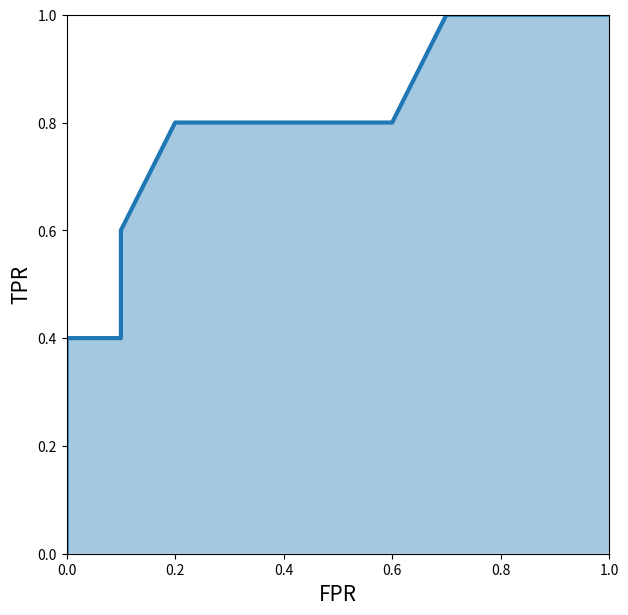

The matplotlib source for this figure:
import matplotlib.pyplot as plt


def true_positive(y_true, y_pred):
    """
    Function to calculate True Positives
    :param y_true: list of true values
    :param y_pred: list of predicted values
    :return: number of true positives
    """
    # initialize
    tp = 0
    for yt, yp in zip(y_true, y_pred):
        if yt == 1 and yp == 1:
            tp += 1
    return tp


def true_negative(y_true, y_pred):
    """
    Function to calculate True Negatives
    :param y_true: list of true values
    :param y_pred: list of predicted values
    :return: number of true negatives
    """
    # initialize
    tn = 0
    for yt, yp in zip(y_true, y_pred):
        if yt == 0 and yp == 0:
            tn += 1
    return tn


def false_positive(y_true, y_pred):
    """
    Function to calculate False Positives
    :param y_true: list of true values
    :param y_pred: list of predicted values
    :return: number of false positives
    """
    # initialize
    fp = 0
    for yt, yp in zip(y_true, y_pred):
        if yt == 0 and yp == 1:
            fp += 1
    return fp


def false_negative(y_true, y_pred):
    """
    Function to calculate False Negatives
    :param y_true: list of true values
    :param y_pred: list of predicted values
    :return: number of false negatives
    """
    # initialize
    fn = 0
    for yt, yp in zip(y_true, y_pred):
        if yt == 1 and yp == 0:
            fn += 1
    return fn


def recall(y_true, y_pred):
    """
    Function to calculate recall
    :param y_true: list of true values
    :param y_pred: list of predicted values
    :return: recall score
    """
    tp = true_positive(y_true, y_pred)
    fn = false_negative(y_true, y_pred)
    recall = tp / (tp + fn)
    return recall

def precision(y_true, y_pred):
    """
    Function to calculate precision
    :param y_true: list of true values
    :param y_pred: list of predicted values
    :return: precision score
    """
    tp = true_positive(y_true, y_pred)
    fp = false_positive(y_true, y_pred)
    precision = tp / (tp + fp)
    return precision
    

def fpr(y_true, y_pred):
    """
    Function to calculate fpr
    :param y_true: list of true values
    :param y_pred: list of predicted values
    :return: fpr
    """
    fp = false_positive(y_true, y_pred)
    tn = true_negative(y_true, y_pred)
    return fp / (tn + fp)


def tpr(y_true, y_pred):
    """
    Function to calculate tpr
    :param y_true: list of true values
    :param y_pred: list of predicted values
    :return: tpr/recall
    """
    return recall(y_true, y_pred)


if __name__ == '__main__':
    tpr_list = []
    fpr_list = []
    # actual targets
    y_true = [0, 0, 0, 0, 1, 0, 1, 0, 0, 1, 0, 1, 0, 0, 1]
    # predicted probabilities of a sample being 1
    y_pred = [
        0.1,
        0.3,
        0.2,
        0.6,
        0.8,
        0.05,
        0.9,
        0.5,
        0.3,
        0.66,
        0.3,
        0.2,
        0.85,
        0.15,
        0.99,
    ]
    # handmade thresholds
    thresholds = [0, 0.1, 0.2, 0.3, 0.4, 0.5, 0.6, 0.7, 0.8, 0.85, 0.9, 0.99, 1.0]
    # loop over all thresholds
    for thresh in thresholds:
        # calculate predictions for a given threshold
        temp_pred = [1 if x >= thresh else 0 for x in y_pred]
        # calculate tpr
        temp_tpr = tpr(y_true, temp_pred)
        # calculate fpr
        temp_fpr = fpr(y_true, temp_pred)
        # append tpr and fpr to lists
        tpr_list.append(temp_tpr)
        fpr_list.append(temp_fpr)

    plt.figure(figsize=(7, 7))
    plt.fill_between(fpr_list, tpr_list, alpha=0.4)
    plt.plot(fpr_list, tpr_list, lw=3)
    plt.xlim(0, 1.0)
    plt.ylim(0, 1.0)
    plt.xlabel("FPR", fontsize=15)
    plt.ylabel("TPR", fontsize=15)
    plt.show()

    # seems to be some indent problems here?
